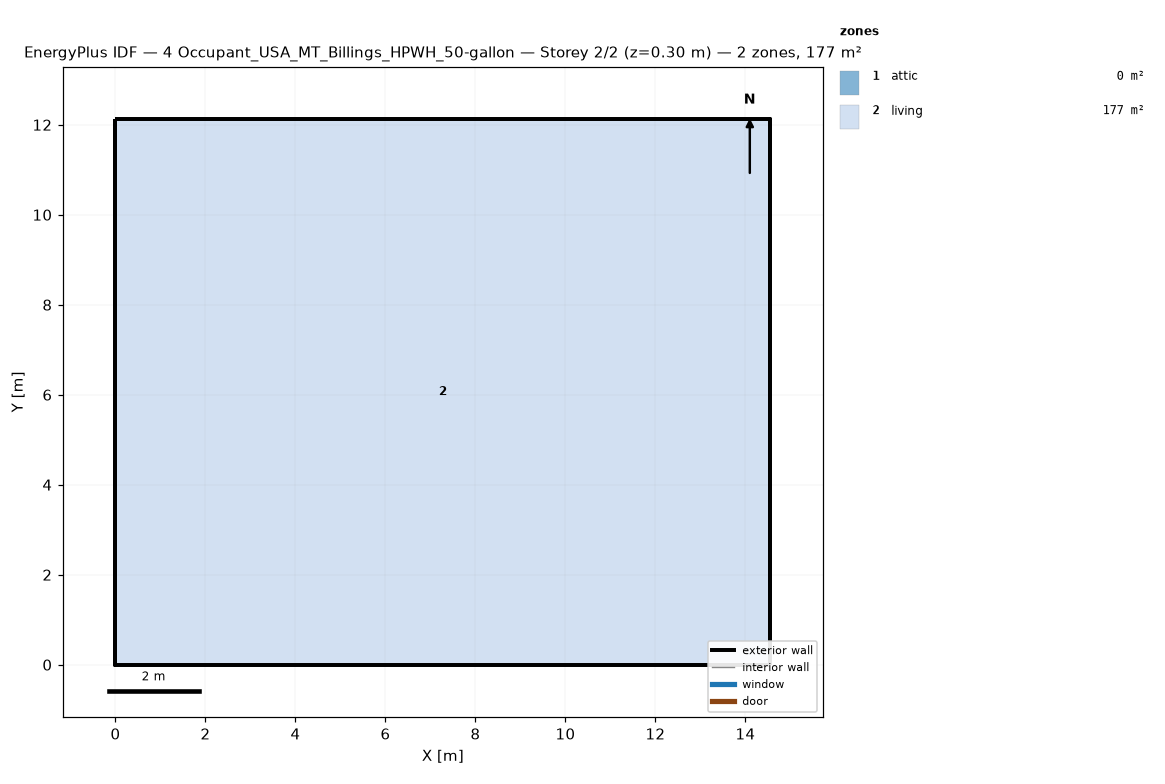
=== STOREY PLAN SPEC (per zone: floor XY polygon, exterior-wall plan segments, windows/doors) ===
zone 1: attic  (0.0 m²)
  exterior wall: (14.55, 0.00) – (14.55, 12.13) – (14.55, 6.06)  [18.2 m]
  exterior wall: (0.00, 12.13) – (0.00, 0.00) – (0.00, 6.06)  [18.2 m]
zone 2: living  (176.5 m²)
  floor: (0.00, 0.00) (0.00, 12.13) (14.55, 12.13) (14.55, 0.00)
  exterior wall: (0.00, 0.00) – (14.55, 0.00)  [14.6 m]
  exterior wall: (14.55, 0.00) – (14.55, 12.13)  [12.1 m]
  exterior wall: (14.55, 12.13) – (0.00, 12.13)  [14.6 m]
  exterior wall: (0.00, 12.13) – (0.00, 0.00)  [12.1 m]

=== DERIVED (storey summary) ===
Building: 4 Occupant_USA_MT_Billings_HPWH_50-gallon
Storey: 2 of 2  (floor level z = 0.30 m)
Storey gross floor area: 176.5 m²
Zones on this storey: 2
  - attic: floor 0.0 m²; exterior wall 36.4 m (24.5 m²); WWR 0.0%
  - living: floor 176.5 m²; exterior wall 53.4 m (146.4 m²); WWR 0.0%
Zone adjacency: (none detected)